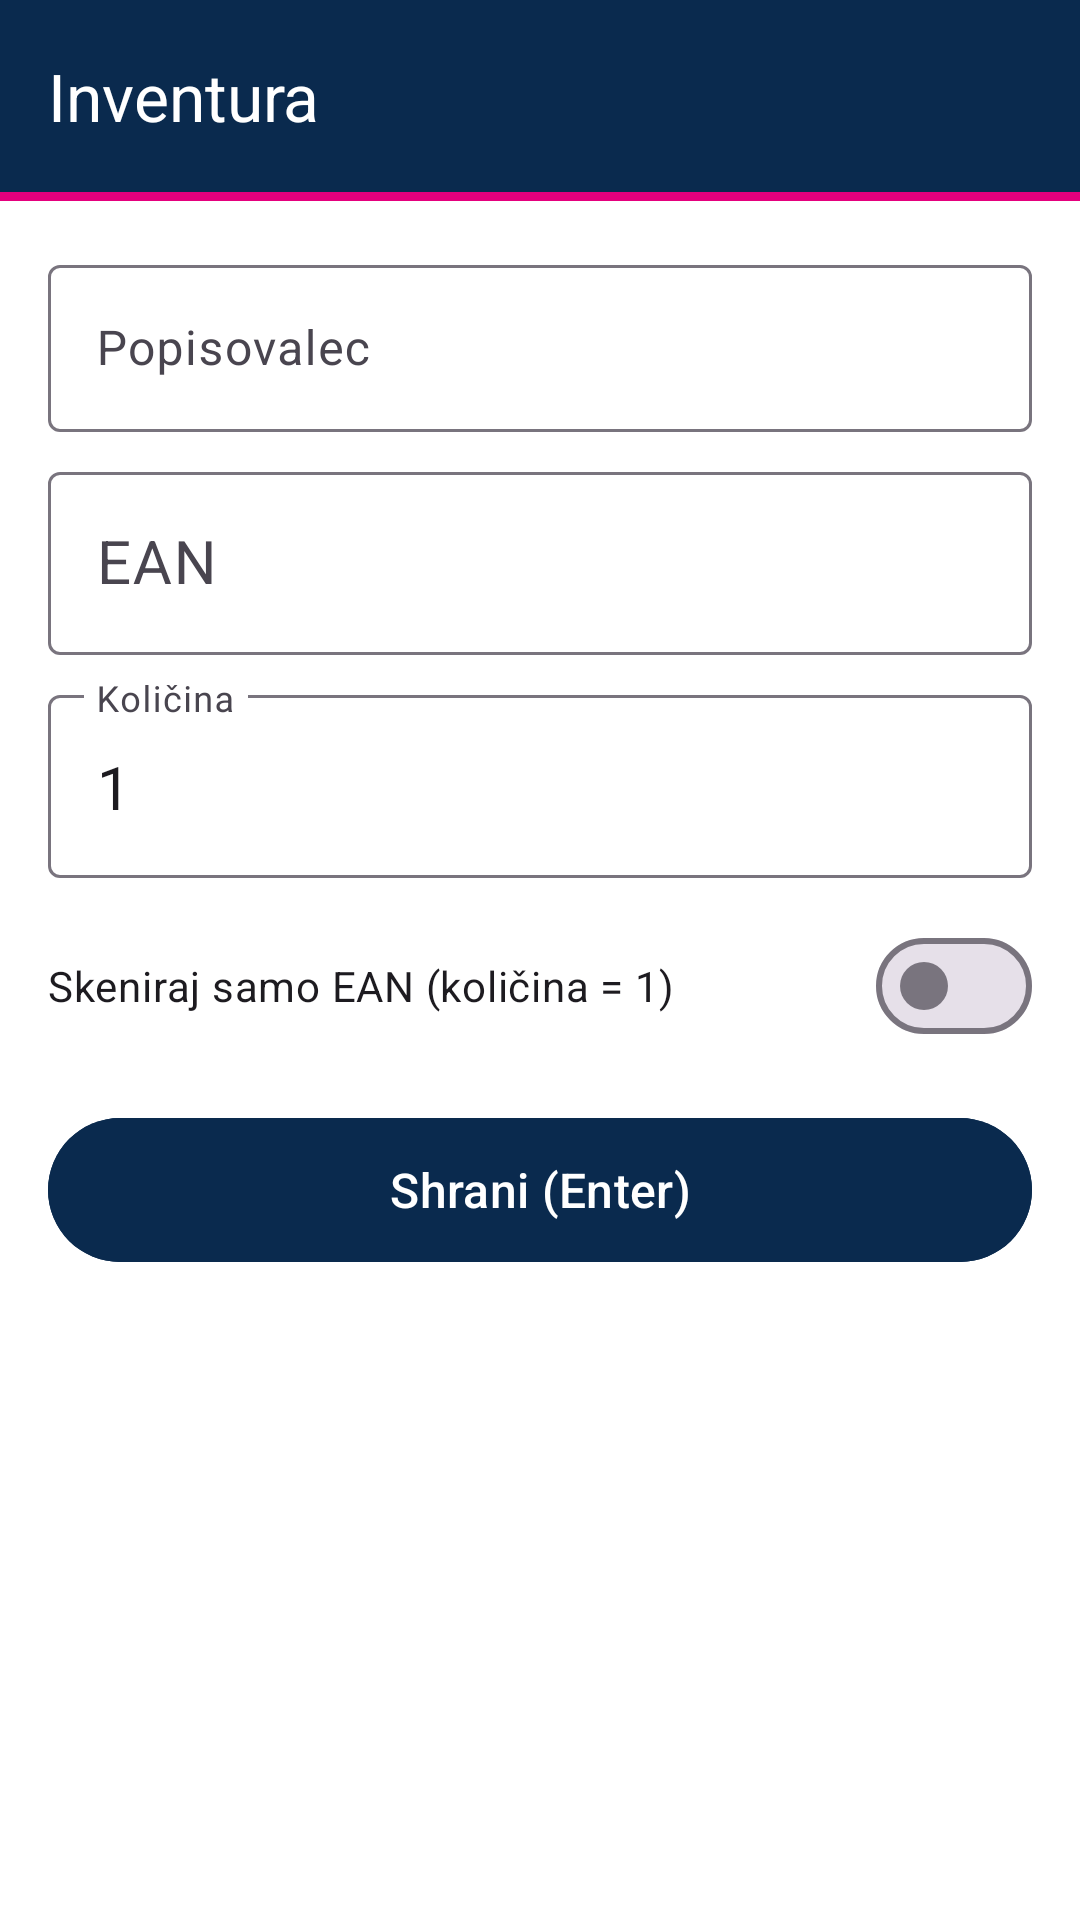

Write the Android layout XML for this screen, with the resource values it uses.
<!-- AndroidManifest.xml: application theme Theme.Inventura -->
<!-- res/layout/activity_main.xml -->
<?xml version="1.0" encoding="utf-8"?>
<LinearLayout xmlns:android="http://schemas.android.com/apk/res/android"
    xmlns:app="http://schemas.android.com/apk/res-auto"
    android:layout_width="match_parent"
    android:layout_height="match_parent"
    android:orientation="vertical"
    android:background="@color/bg">

    <com.google.android.material.appbar.MaterialToolbar
        android:id="@+id/toolbar"
        android:layout_width="match_parent"
        android:layout_height="?attr/actionBarSize"
        android:background="@color/navy"
        app:title="@string/title_scan"
        app:titleTextColor="@color/white"
        app:titleTextAppearance="@style/ToolbarTitle" />

    <View
        android:layout_width="match_parent"
        android:layout_height="3dp"
        android:background="@color/magenta" />

    <ScrollView
        android:layout_width="match_parent"
        android:layout_height="match_parent"
        android:fillViewport="true">

        <LinearLayout
            android:layout_width="match_parent"
            android:layout_height="wrap_content"
            android:orientation="vertical"
            android:padding="16dp">

            <com.google.android.material.textfield.TextInputLayout
                style="@style/Widget.Material3.TextInputLayout.OutlinedBox"
                android:layout_width="match_parent"
                android:layout_height="wrap_content"
                android:hint="@string/popisovalec">

                <com.google.android.material.textfield.TextInputEditText
                    android:id="@+id/etPopisovalec"
                    android:layout_width="match_parent"
                    android:layout_height="wrap_content"
                    android:inputType="number"
                    android:imeOptions="actionNext"
                    android:maxLength="7" />
            </com.google.android.material.textfield.TextInputLayout>

            <com.google.android.material.textfield.TextInputLayout
                style="@style/Widget.Material3.TextInputLayout.OutlinedBox"
                android:layout_width="match_parent"
                android:layout_height="wrap_content"
                android:layout_marginTop="8dp"
                android:hint="@string/ean">

                <com.google.android.material.textfield.TextInputEditText
                    android:id="@+id/etEan"
                    android:layout_width="match_parent"
                    android:layout_height="wrap_content"
                    android:inputType="number"
                    android:imeOptions="actionDone"
                    android:textSize="20sp" />
            </com.google.android.material.textfield.TextInputLayout>

            <com.google.android.material.textfield.TextInputLayout
                android:id="@+id/tilKolicina"
                style="@style/Widget.Material3.TextInputLayout.OutlinedBox"
                android:layout_width="match_parent"
                android:layout_height="wrap_content"
                android:layout_marginTop="8dp"
                android:hint="@string/kolicina">

                <com.google.android.material.textfield.TextInputEditText
                    android:id="@+id/etKolicina"
                    android:layout_width="match_parent"
                    android:layout_height="wrap_content"
                    android:inputType="number"
                    android:imeOptions="actionDone"
                    android:text="1"
                    android:textSize="20sp" />
            </com.google.android.material.textfield.TextInputLayout>

            <com.google.android.material.materialswitch.MaterialSwitch
                android:id="@+id/swOnlyEan"
                android:layout_width="match_parent"
                android:layout_height="wrap_content"
                android:layout_marginTop="12dp"
                android:text="@string/only_ean" />

            <com.google.android.material.button.MaterialButton
                android:id="@+id/btnSave"
                android:layout_width="match_parent"
                android:layout_height="56dp"
                android:layout_marginTop="16dp"
                android:backgroundTint="@color/navy"
                android:text="@string/save"
                android:textAllCaps="false"
                android:textSize="16sp" />

            <TextView
                android:id="@+id/tvCount"
                android:layout_width="match_parent"
                android:layout_height="wrap_content"
                android:layout_marginTop="20dp"
                android:textColor="@color/text"
                android:textStyle="bold"
                android:textSize="16sp" />

            <TextView
                android:id="@+id/tvLast"
                android:layout_width="match_parent"
                android:layout_height="wrap_content"
                android:layout_marginTop="4dp"
                android:textColor="@color/muted"
                android:textSize="14sp" />
        </LinearLayout>
    </ScrollView>
</LinearLayout>
<!-- resources referenced by this layout -->
<resources>
  <color name="bg">#FFFFFF</color>
  <color name="magenta">#E5007D</color>
  <color name="muted">#6B6B6B</color>
  <color name="navy">#0A2A4E</color>
  <color name="text">#1A1A1A</color>
  <color name="white">#FFFFFF</color>
  <string name="ean">EAN</string>
  <string name="kolicina">Količina</string>
  <string name="only_ean">Skeniraj samo EAN (količina = 1)</string>
  <string name="popisovalec">Popisovalec</string>
  <string name="save">Shrani (Enter)</string>
  <string name="title_scan">Inventura</string>
  <style name="ToolbarTitle" parent="TextAppearance.Material3.TitleLarge">
          <item name="android:textColor">@color/white</item>
      </style>
  <style name="Theme.Inventura" parent="Theme.Material3.DayNight.NoActionBar">
          <item name="colorPrimary">@color/navy</item>
          <item name="colorPrimaryDark">@color/navy_dark</item>
          <item name="colorSecondary">@color/magenta</item>
          <item name="colorOnPrimary">@color/white</item>
          <item name="android:statusBarColor" tools:targetApi="21">@color/navy_dark</item>
          <item name="android:windowLightStatusBar" tools:targetApi="23">false</item>
      </style>
  <color name="navy_dark">#06203C</color>
</resources>
